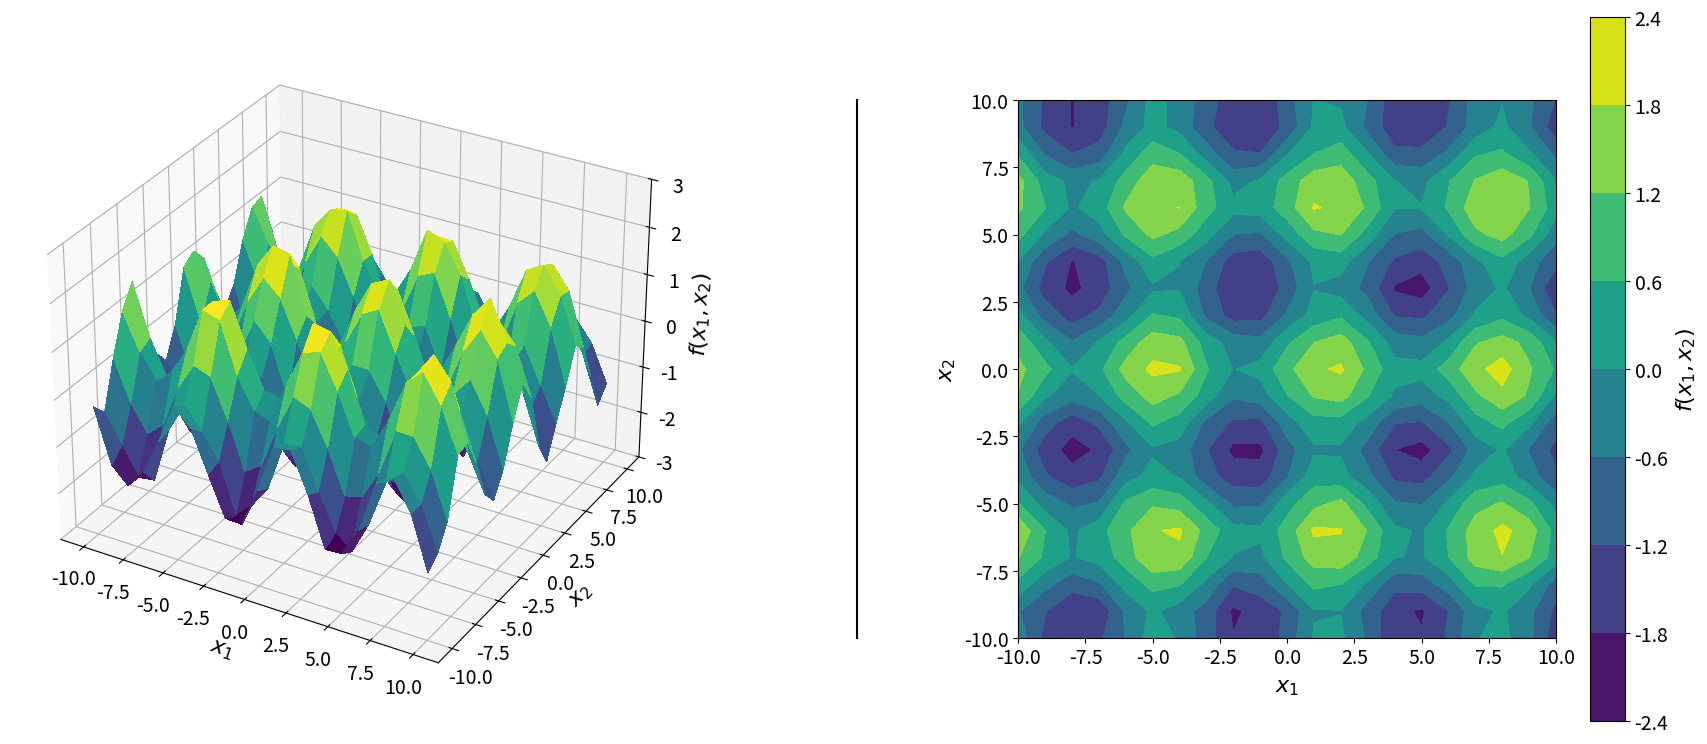

This figure's Python source:
#!/usr/bin/env python3
# [redacted]
import math
import random
import numpy as np
import matplotlib.pyplot as plt
from mpl_toolkits.mplot3d import Axes3D

def generate_data(xmin,xmax,Delta,noise):
    # Calculate f=sin(x1)+cos(x2)
    x1 = np.arange(xmin,xmax+Delta,Delta)   # generate x1 values from xmin to xmax
    x2 = np.arange(xmin,xmax+Delta,Delta)   # generate x2 values from xmin to xmax
    x1, x2 = np.meshgrid(x1,x2)             # make x1,x2 grid of points
    f = np.sin(x1) + np.cos(x2)             # calculate for all (x1,x2) grid
    # Add random noise to f
    random.seed(2020)                       # set random seed for reproducibility
    for i in range(len(f)):
        for j in range(len(f[0])):
            f[i][j] = f[i][j] + random.uniform(-noise,noise)  # add random noise to f(x1,x2)
    return x1,x2,f

# Create {x1,x2,f} dataset every 1.0 from -10 to 10, with a noise of +/- 0.2
x1,y1,f1=generate_data(-10,10,1.0,0.2)

fig = plt.figure()
# Right subplot
ax = fig.add_subplot(1, 2,2)
ax.set(adjustable='box', aspect='equal')
surface=ax.contourf(x1, y1, f1, cmap='viridis',zorder=0)
cbar=plt.colorbar(surface)
cbar.set_label("$f(x_1,x_2)$",fontsize=16)
cbar.ax.tick_params(labelsize=14)
ax.set_xlabel('$x_1$',fontsize=16)
ax.set_xticks(np.arange(-10,12.5,2.5))
ax.set_xticklabels(np.arange(-10,12.5,2.5),fontsize=14)
ax.set_ylabel('$x_2$',fontsize=16)
ax.set_yticks(np.arange(-10,12.5,2.5))
ax.set_yticklabels(np.arange(-10,12.5,2.5),fontsize=14)
# Left subplot
ax1 = fig.add_subplot(1, 2, 1,projection='3d')
ax1.plot_surface(x1, y1, f1, rstride=1, cstride=1,linewidth=0, antialiased=False,cmap='viridis',zorder=0)
ax1.set_xlabel('$x_1$',fontsize=16)
ax1.set_xticks(np.arange(-10,12.5,2.5))
ax1.set_xticklabels(np.arange(-10,12.5,2.5),fontsize=14)
ax1.set_ylabel('$x_2$',fontsize=16)
ax1.set_yticks(np.arange(-10,12.5,2.5))
ax1.set_yticklabels(np.arange(-10,12.5,2.5),fontsize=14)
ax1.set_zlabel('$f(x_1,x_2)$',fontsize=16)
ax1.set_zticks(np.arange(-3,4,1))
ax1.set_zticklabels(np.arange(-3,4,1),fontsize=14)
# Separation line
ax.plot([-0.30, -0.30], [0.0, 1.0], transform=ax.transAxes, clip_on=False,color="black")
# Plot
plt.subplots_adjust(wspace = 0.5)
fig = plt.gcf()
fig.set_size_inches(21.683, 9.140)
file_name = 'Figure_data.png'
plt.savefig(file_name,format='png',dpi=600,bbox_inches='tight')
